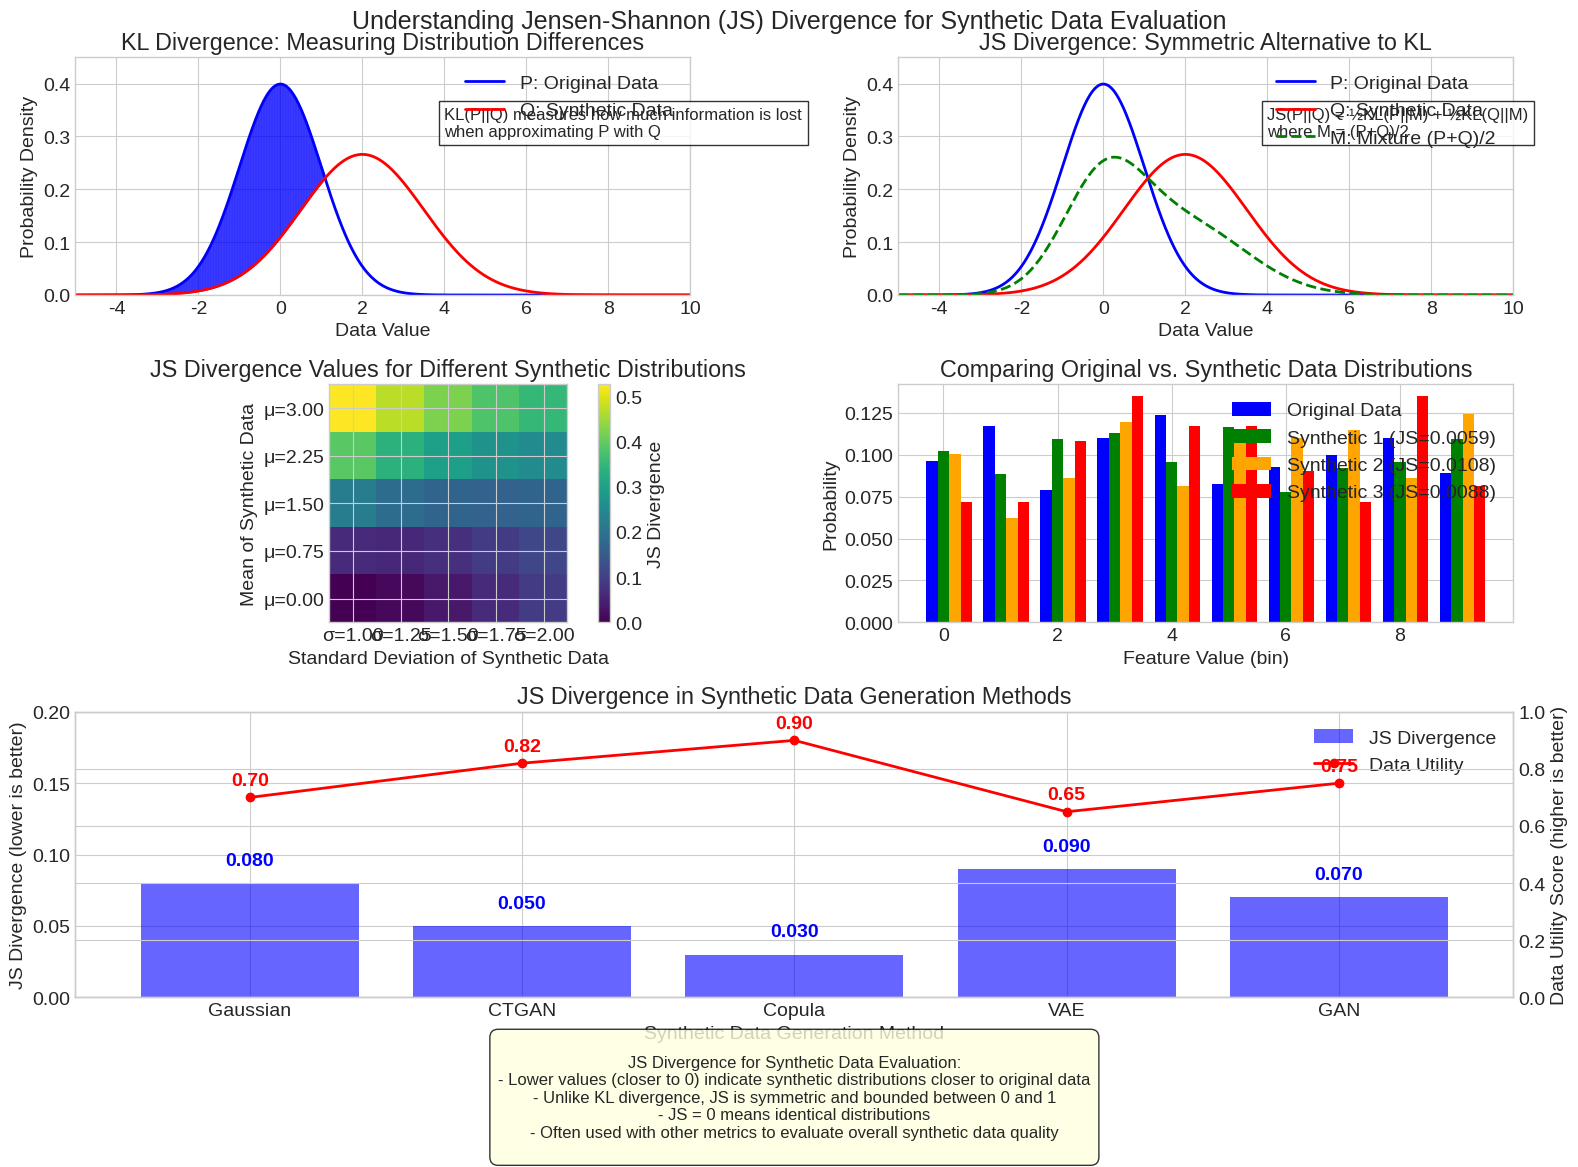

Write the Python code that produced this figure.
import numpy as np
import matplotlib.pyplot as plt
from scipy import stats
import matplotlib.patches as mpatches
from matplotlib.colors import LinearSegmentedColormap
import matplotlib.gridspec as gridspec

# Set the style
plt.style.use('seaborn-v0_8-whitegrid')
plt.rcParams.update({'font.size': 14})

# Create a figure with multiple subplots
fig = plt.figure(figsize=(16, 12))
gs = gridspec.GridSpec(3, 2, height_ratios=[1, 1, 1.2])

# 1. First subplot: Conceptual explanation with KL divergence
ax1 = plt.subplot(gs[0, 0])

# Create two distributions
x = np.linspace(-5, 10, 1000)
p = stats.norm.pdf(x, 0, 1)  # Distribution P
q = stats.norm.pdf(x, 2, 1.5)  # Distribution Q

# Plot the distributions
ax1.plot(x, p, 'b-', linewidth=2, label='P: Original Data')
ax1.plot(x, q, 'r-', linewidth=2, label='Q: Synthetic Data')
ax1.set_ylim(0, 0.45)
ax1.set_xlim(-5, 10)
ax1.legend(loc='upper right')
ax1.set_title('KL Divergence: Measuring Distribution Differences')
ax1.set_ylabel('Probability Density')
ax1.set_xlabel('Data Value')

# Add explanatory text
kl_text = "KL(P||Q) measures how much information is lost\nwhen approximating P with Q"
ax1.text(4, 0.3, kl_text, fontsize=12, bbox=dict(facecolor='white', alpha=0.8))

# Add KL area visualization
for i in range(len(x)-1):
    if p[i] > q[i]:
        ax1.fill_between(x[i:i+2], p[i:i+2], q[i:i+2], alpha=0.3, color='blue')

# 2. Second subplot: JS divergence explanation
ax2 = plt.subplot(gs[0, 1])

# Create mixture distribution
m = (p + q) / 2

# Plot the distributions
ax2.plot(x, p, 'b-', linewidth=2, label='P: Original Data')
ax2.plot(x, q, 'r-', linewidth=2, label='Q: Synthetic Data')
ax2.plot(x, m, 'g--', linewidth=2, label='M: Mixture (P+Q)/2')
ax2.set_ylim(0, 0.45)
ax2.set_xlim(-5, 10)
ax2.legend(loc='upper right')
ax2.set_title('JS Divergence: Symmetric Alternative to KL')
ax2.set_ylabel('Probability Density')
ax2.set_xlabel('Data Value')

# Add explanatory text
js_text = "JS(P||Q) = ½KL(P||M) + ½KL(Q||M)\nwhere M = (P+Q)/2"
ax2.text(4, 0.3, js_text, fontsize=12, bbox=dict(facecolor='white', alpha=0.8))

# 3. Third subplot: Visualizing JS divergence values
ax3 = plt.subplot(gs[1, 0])

# Create a range of synthetic distributions with varying means and stds
means = np.linspace(0, 3, 5)
stds = np.linspace(1, 2, 5)

js_values = np.zeros((len(means), len(stds)))

# Calculate JS divergence
for i, mean in enumerate(means):
    for j, std in enumerate(stds):
        q_temp = stats.norm.pdf(x, mean, std)
        m_temp = (p + q_temp) / 2
        kl_p_m = np.sum(np.where(p > 0, p * np.log(p / m_temp), 0)) * (x[1] - x[0])
        kl_q_m = np.sum(np.where(q_temp > 0, q_temp * np.log(q_temp / m_temp), 0)) * (x[1] - x[0])
        js_values[i, j] = 0.5 * kl_p_m + 0.5 * kl_q_m

# Create heatmap
im = ax3.imshow(js_values, cmap='viridis', origin='lower')
plt.colorbar(im, ax=ax3, label='JS Divergence')
ax3.set_xticks(np.arange(len(stds)))
ax3.set_yticks(np.arange(len(means)))
ax3.set_xticklabels([f'σ={std:.2f}' for std in stds])
ax3.set_yticklabels([f'μ={mean:.2f}' for mean in means])
ax3.set_title('JS Divergence Values for Different Synthetic Distributions')
ax3.set_xlabel('Standard Deviation of Synthetic Data')
ax3.set_ylabel('Mean of Synthetic Data')

# 4. Fourth subplot: Real data example
ax4 = plt.subplot(gs[1, 1])

# Simulate binned data (like histograms)
np.random.seed(42)
bins = np.arange(10)
original_counts = np.random.poisson(lam=30, size=10)
original_probs = original_counts / original_counts.sum()

# Create three different synthetic datasets
synthetic1 = np.random.poisson(lam=30, size=10)
synthetic1_probs = synthetic1 / synthetic1.sum()

synthetic2 = np.random.poisson(lam=20, size=10)
synthetic2_probs = synthetic2 / synthetic2.sum()

synthetic3 = np.random.poisson(lam=10, size=10)
synthetic3_probs = synthetic3 / synthetic3.sum()

# Calculate JS divergence for each synthetic dataset
def calculate_js(p, q):
    m = (p + q) / 2
    # Add small epsilon to avoid log(0)
    epsilon = 1e-10
    p = p + epsilon
    q = q + epsilon
    m = m + epsilon
    
    # Normalize again
    p = p / p.sum()
    q = q / q.sum()
    m = m / m.sum()
    
    kl_p_m = np.sum(p * np.log(p / m))
    kl_q_m = np.sum(q * np.log(q / m))
    return 0.5 * kl_p_m + 0.5 * kl_q_m

js1 = calculate_js(original_probs, synthetic1_probs)
js2 = calculate_js(original_probs, synthetic2_probs)
js3 = calculate_js(original_probs, synthetic3_probs)

# Bar chart
width = 0.2
ax4.bar(bins - width, original_probs, width, label='Original Data', color='blue')
ax4.bar(bins, synthetic1_probs, width, label=f'Synthetic 1 (JS={js1:.4f})', color='green')
ax4.bar(bins + width, synthetic2_probs, width, label=f'Synthetic 2 (JS={js2:.4f})', color='orange')
ax4.bar(bins + 2*width, synthetic3_probs, width, label=f'Synthetic 3 (JS={js3:.4f})', color='red')
ax4.set_xlabel('Feature Value (bin)')
ax4.set_ylabel('Probability')
ax4.set_title('Comparing Original vs. Synthetic Data Distributions')
ax4.legend(loc='upper right')

# 5. Fifth subplot (spans two columns): JS Divergence in the context of synthetic data evaluation
ax5 = plt.subplot(gs[2, :])

# Create a comparison of different metrics
methods = ['Gaussian', 'CTGAN', 'Copula', 'VAE', 'GAN']
js_scores = [0.08, 0.05, 0.03, 0.09, 0.07]
other_metric = [0.7, 0.82, 0.9, 0.65, 0.75]  # Could be some other quality metric

# Twin axes for comparing metrics
ax5a = ax5
ax5a.set_xlabel('Synthetic Data Generation Method')
ax5a.set_ylabel('JS Divergence (lower is better)')
ax5a.bar(methods, js_scores, color='blue', alpha=0.6, label='JS Divergence')
ax5a.set_ylim(0, 0.2)

ax5b = ax5a.twinx()
ax5b.set_ylabel('Data Utility Score (higher is better)')
ax5b.plot(methods, other_metric, 'ro-', linewidth=2, label='Data Utility')
ax5b.set_ylim(0, 1.0)

# Add annotations
for i, method in enumerate(methods):
    ax5a.annotate(f"{js_scores[i]:.3f}", 
                 xy=(i, js_scores[i] + 0.01), 
                 ha='center', va='bottom', 
                 color='blue', fontweight='bold')
    
    ax5b.annotate(f"{other_metric[i]:.2f}", 
                 xy=(i, other_metric[i] + 0.03), 
                 ha='center', va='bottom', 
                 color='red', fontweight='bold')

# Add explanation
explanation = """
JS Divergence for Synthetic Data Evaluation:
- Lower values (closer to 0) indicate synthetic distributions closer to original data
- Unlike KL divergence, JS is symmetric and bounded between 0 and 1
- JS = 0 means identical distributions
- Often used with other metrics to evaluate overall synthetic data quality
"""
ax5.text(0.5, -0.35, explanation, transform=ax5.transAxes, 
        ha='center', va='center', fontsize=12,
        bbox=dict(facecolor='lightyellow', alpha=0.8, boxstyle='round,pad=0.5'))

# Combine legends
lines1, labels1 = ax5a.get_legend_handles_labels()
lines2, labels2 = ax5b.get_legend_handles_labels()
ax5.legend(lines1 + lines2, labels1 + labels2, loc='upper right')

ax5a.set_title('JS Divergence in Synthetic Data Generation Methods')

# Adjust layout
plt.tight_layout()
fig.suptitle('Understanding Jensen-Shannon (JS) Divergence for Synthetic Data Evaluation', 
             fontsize=18, y=0.98)
fig.subplots_adjust(top=0.94)

# Save the figure
plt.savefig('js_divergence_explanation.png', dpi=300, bbox_inches='tight')
plt.show()
